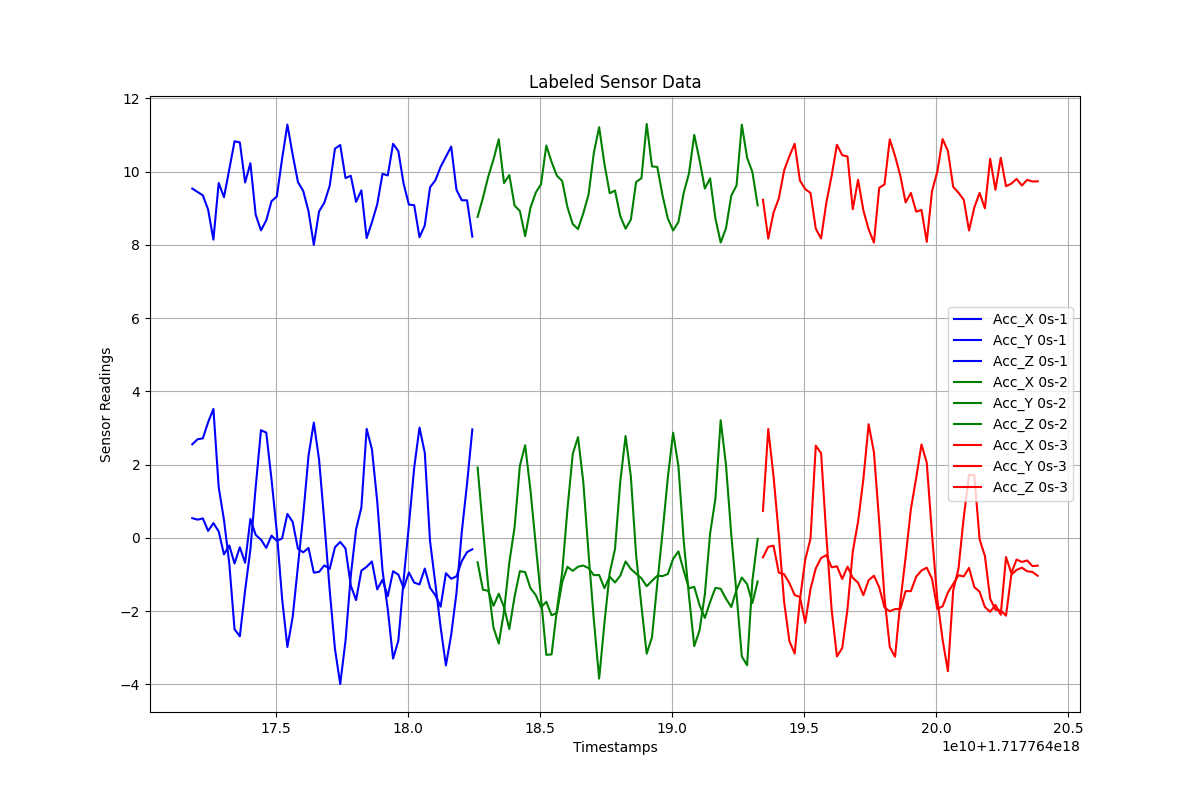

Source data for this figure (header and first rows):
Timestamps, Acc_X, Acc_Y, Acc_Z, Label
1.7177641718391163e+18, 0.5378, 2.554, 9.534, 0s-1
1.7177641720391163e+18, 0.4972, 2.691, 9.441, 0s-1
1.7177641722391163e+18, 0.5308, 2.716, 9.349, 0s-1
1.7177641724391163e+18, 0.1902, 3.157, 8.96, 0s-1
1.7177641726391163e+18, 0.4028, 3.519, 8.141, 0s-1
1.7177641728391163e+18, 0.1762, 1.385, 9.688, 0s-1
1.7177641730391163e+18, -0.4516, 0.4889, 9.298, 0s-1
1.7177641732391163e+18, -0.2075, -0.6921, 10.06, 0s-1
1.7177641734391163e+18, -0.6995, -2.493, 10.83, 0s-1
1.7177641736391163e+18, -0.2556, -2.688, 10.8, 0s-1
1.7177641738391163e+18, -0.6793, -1.437, 9.7, 0s-1
1.7177641740391163e+18, 0.5164, -0.3127, 10.23, 0s-1
1.7177641742391163e+18, 0.08237, 1.383, 8.822, 0s-1
1.7177641744391163e+18, -0.04879, 2.939, 8.394, 0s-1
1.7177641746391163e+18, -0.2723, 2.873, 8.667, 0s-1
1.7177641748391163e+18, 0.06143, 1.593, 9.19, 0s-1
1.7177641750391163e+18, -0.08085, 0.1606, 9.318, 0s-1
1.7177641752391163e+18, -0.01688, -1.662, 10.35, 0s-1
1.7177641754391163e+18, 0.6536, -2.978, 11.28, 0s-1
1.7177641756391163e+18, 0.4358, -2.163, 10.46, 0s-1
1.7177641758391163e+18, -0.3008, -0.7664, 9.711, 0s-1
1.7177641760391163e+18, -0.3937, 0.6234, 9.468, 0s-1
1.7177641762391163e+18, -0.2751, 2.241, 8.913, 0s-1
1.7177641764391163e+18, -0.9491, 3.148, 7.999, 0s-1
1.7177641766391163e+18, -0.9272, 2.131, 8.912, 0s-1
1.7177641768391163e+18, -0.751, 0.4229, 9.15, 0s-1
1.7177641770391163e+18, -0.8479, -1.415, 9.608, 0s-1
1.7177641772391163e+18, -0.2558, -3.031, 10.62, 0s-1
1.7177641774391163e+18, -0.1111, -3.989, 10.72, 0s-1
1.7177641776391163e+18, -0.2891, -2.809, 9.82, 0s-1
1.7177641778391163e+18, -1.302, -1.027, 9.884, 0s-1
1.7177641780391163e+18, -1.699, 0.2335, 9.173, 0s-1
1.7177641782391163e+18, -0.8943, 0.8264, 9.484, 0s-1
1.7177641784391163e+18, -0.7906, 2.975, 8.183, 0s-1
1.7177641786391163e+18, -0.6431, 2.417, 8.616, 0s-1
1.7177641788391163e+18, -1.407, 0.9987, 9.103, 0s-1
1.7177641790391163e+18, -1.145, -0.8838, 9.936, 0s-1
1.7177641792391163e+18, -1.592, -1.951, 9.893, 0s-1
1.7177641794391163e+18, -0.9103, -3.297, 10.76, 0s-1
1.7177641796391163e+18, -1.004, -2.805, 10.56, 0s-1
1.7177641798391163e+18, -1.371, -1.149, 9.663, 0s-1
1.7177641800391163e+18, -0.9441, 0.3572, 9.096, 0s-1
1.7177641802391163e+18, -1.222, 1.916, 9.081, 0s-1
1.7177641804391163e+18, -1.272, 3.01, 8.206, 0s-1
1.7177641806391163e+18, -0.8375, 2.326, 8.528, 0s-1
1.7177641808391163e+18, -1.363, -0.09231, 9.57, 0s-1
1.7177641810391163e+18, -1.567, -1.247, 9.759, 0s-1
1.7177641812391163e+18, -1.877, -2.438, 10.13, 0s-1
1.7177641814391163e+18, -0.965, -3.483, 10.4, 0s-1
1.7177641816391163e+18, -1.116, -2.646, 10.68, 0s-1
1.7177641818391163e+18, -1.051, -1.503, 9.501, 0s-1
1.7177641820391163e+18, -0.6361, 0.1565, 9.216, 0s-1
1.7177641822391163e+18, -0.3893, 1.476, 9.214, 0s-1
1.7177641824391163e+18, -0.3122, 2.961, 8.223, 0s-1
1.7177641826391163e+18, -0.6666, 1.919, 8.762, 0s-2
1.7177641828391163e+18, -1.416, 0.2754, 9.277, 0s-2
1.7177641830391163e+18, -1.445, -1.307, 9.855, 0s-2
1.7177641832391163e+18, -1.857, -2.449, 10.33, 0s-2
1.7177641834391163e+18, -1.525, -2.886, 10.88, 0s-2
1.7177641836391163e+18, -1.893, -2.005, 9.686, 0s-2
... 102 more rows
